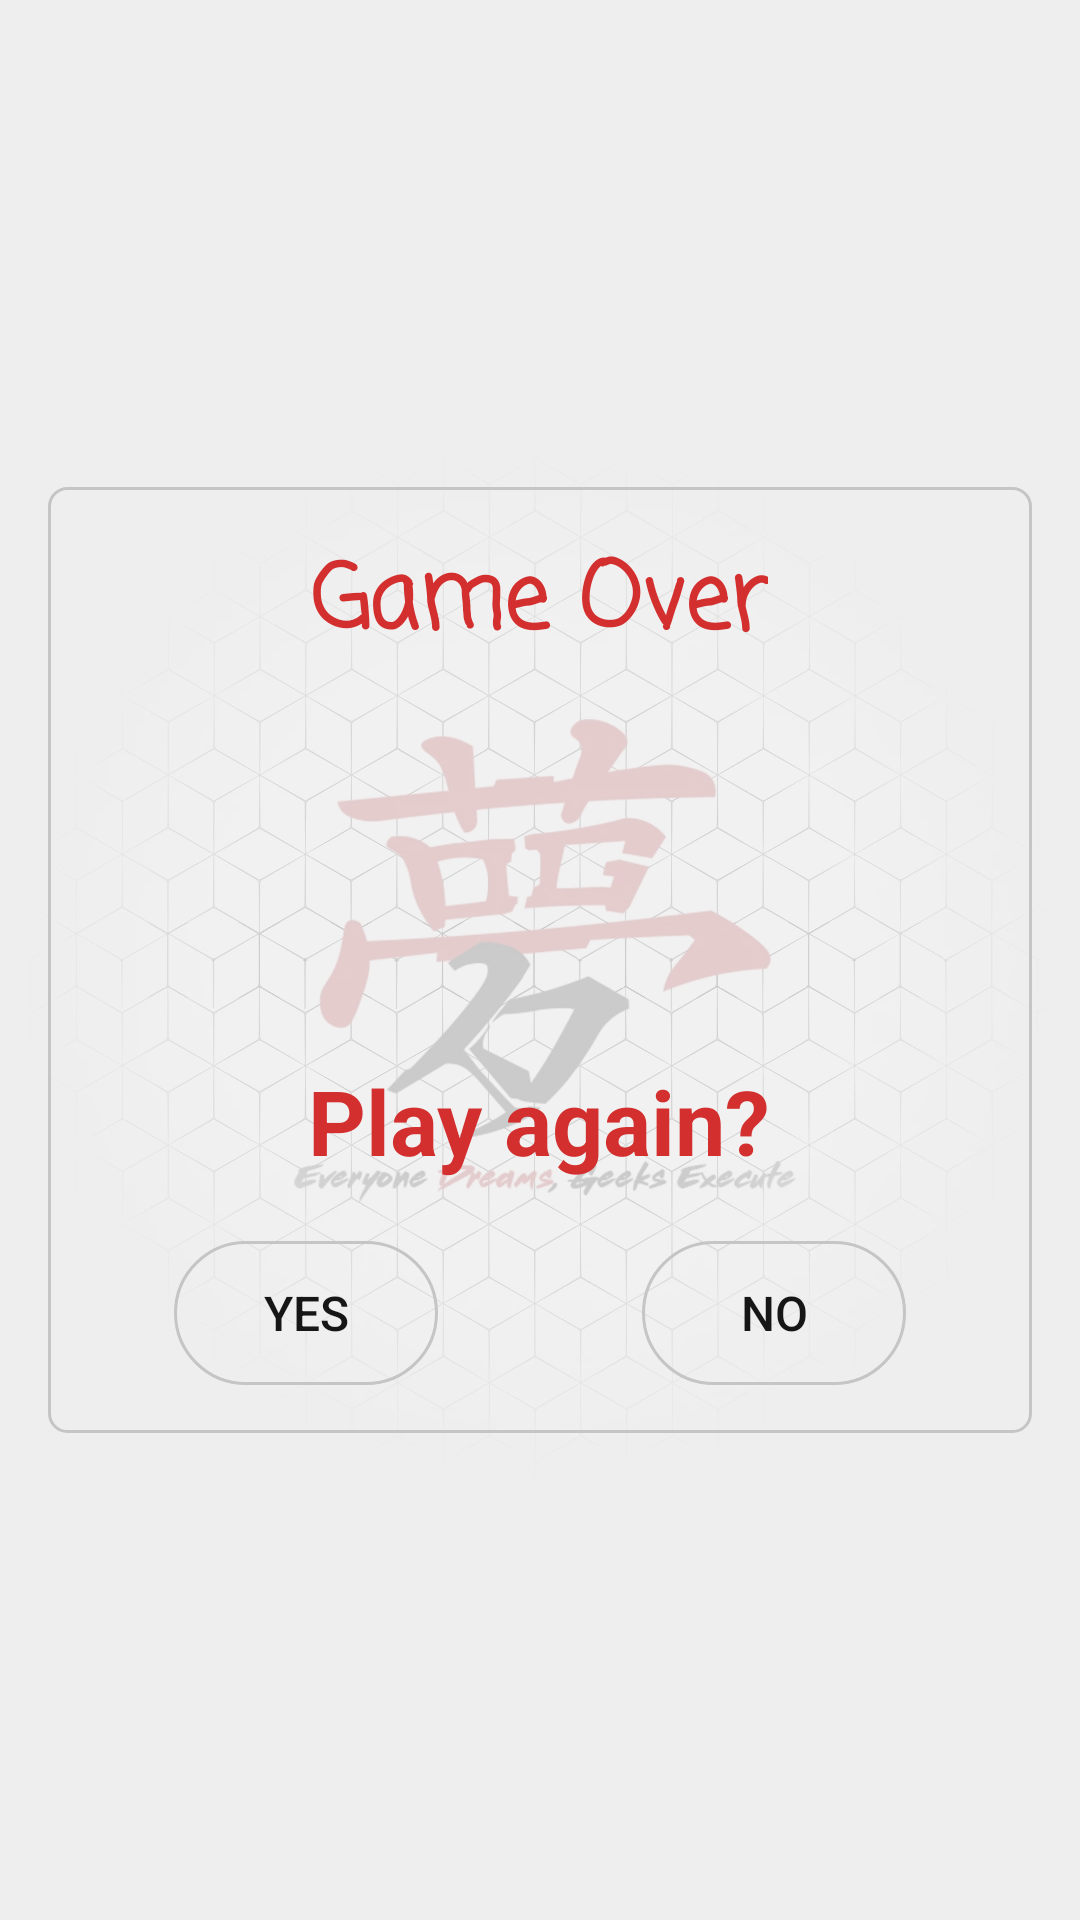

Here is an Android app screen rendered from its layout file. Give the layout XML and the strings, colors and styles it references.
<!-- AndroidManifest.xml: activity theme GameTheme -->
<!-- res/layout/activity_restart.xml -->
<?xml version="1.0" encoding="utf-8"?>
<RelativeLayout xmlns:android="http://schemas.android.com/apk/res/android"
    android:layout_width="match_parent"
    android:layout_height="match_parent"
    xmlns:tools="http://schemas.android.com/tools"
    android:background="@color/bg">

    <ImageView
        android:layout_width="match_parent"
        android:layout_height="wrap_content"
        android:adjustViewBounds="true"
        android:src="@drawable/bg"
        android:layout_centerVertical="true"
        android:alpha="0.2" />

    <RelativeLayout
        android:layout_width="match_parent"
        android:layout_height="wrap_content"
        android:background="@drawable/card_bg"
        android:layout_margin="16dp"
        android:padding="16dp"
        android:layout_centerInParent="true">

        <TextView
            android:id="@+id/restart_over"
            android:layout_width="wrap_content"
            android:layout_height="wrap_content"
            android:layout_centerHorizontal="true"
            android:textColor="@color/lifeTint"
            android:text="Game Over"
            android:textSize="30sp"
            android:fontFamily="casual"
            android:textStyle="bold" />

        <TextView
            android:id="@+id/restart_score"
            android:layout_width="wrap_content"
            android:layout_height="wrap_content"
            android:layout_centerHorizontal="true"
            android:textColor="@color/scoreText"
            android:layout_marginTop="8dp"
            tools:text="Your score: 60"
            android:textSize="20sp"
            android:fontFamily="casual"
            android:textStyle="bold"
            android:layout_below="@+id/restart_over" />

        <TextView
            android:id="@+id/restart_hscore"
            android:layout_width="wrap_content"
            android:layout_height="wrap_content"
            android:layout_centerHorizontal="true"
            android:textColor="@color/scoreText"
            tools:text="Your highscore: 80"
            android:textSize="20sp"
            android:fontFamily="casual"
            android:textStyle="bold"
            android:layout_below="@+id/restart_score" />

        <TextView
            android:id="@+id/restart_play_again"
            android:layout_width="wrap_content"
            android:layout_height="wrap_content"
            android:layout_centerHorizontal="true"
            android:layout_marginTop="60dp"
            android:textColor="@color/lifeTint"
            android:text="Play again?"
            android:fontFamily="sans-serif"
            android:textSize="30sp"
            android:textStyle="bold"
            android:layout_below="@+id/restart_hscore" />

        <Button
            android:id="@+id/restart_yes"
            android:layout_width="wrap_content"
            android:layout_height="wrap_content"
            android:text="Yes"
            android:textColor="@color/scoreText"
            android:background="@drawable/button"
            android:paddingTop="10dp"
            android:paddingBottom="10dp"
            android:paddingStart="20dp"
            android:paddingEnd="20dp"
            android:layout_marginTop="20dp"
            android:layout_marginStart="26dp"
            android:textSize="16sp"
            android:layout_below="@+id/restart_play_again" />

        <Button
            android:id="@+id/restart_no"
            android:layout_width="wrap_content"
            android:layout_height="wrap_content"
            android:text="No"
            android:textColor="@color/scoreText"
            android:background="@drawable/button"
            android:paddingTop="10dp"
            android:paddingBottom="10dp"
            android:paddingStart="20dp"
            android:paddingEnd="20dp"
            android:layout_marginTop="20dp"
            android:layout_marginEnd="26dp"
            android:textSize="16sp"
            android:layout_below="@+id/restart_play_again"
            android:layout_alignParentEnd="true" />

    </RelativeLayout>

</RelativeLayout>
<!-- resources referenced by this layout -->
<resources>
  <color name="bg">#EEEEEE</color>
  <color name="lifeTint">#D32F2F</color>
  <color name="scoreText">#161616</color>
  <!-- drawable bg: webp bitmap (drawable-xxhdpi, 74348 bytes) -->
  <!-- drawable button (drawable) -->
  <?xml version="1.0" encoding="utf-8"?>
  <shape xmlns:android="http://schemas.android.com/apk/res/android">
      <stroke android:color="@color/cardStroke"
          android:width="1dp" />
      <corners android:radius="100dp" />
  </shape>
  <!-- drawable card_bg (drawable) -->
  <?xml version="1.0" encoding="utf-8"?>
  <shape xmlns:android="http://schemas.android.com/apk/res/android"
      android:shape="rectangle">
  
      <stroke
          android:color="@color/cardStroke"
          android:width="1dp" />
  
      <corners android:radius="6dp" />
  
  </shape>
  <style name="GameTheme" parent="Theme.AppCompat.Light.NoActionBar">
          <item name="android:navigationBarColor">@color/navBar</item>
          <item name="android:statusBarColor">@color/topBg</item>
          <item name="android:windowLightStatusBar">true</item>
      </style>
  <color name="cardStroke">#C5C5C5</color>
  <color name="navBar">#B31D1D1D</color>
  <color name="topBg">#E4E4E4</color>
</resources>
